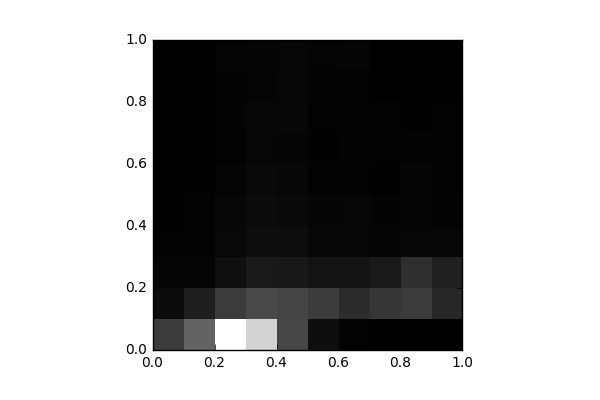

Data behind this chart, as committed beside it:
, 0, 1, 2, 3, 4, 5, 6, 7, 8, 9
0, 1623, 325.0, 160.0, 71.0, 37.0, 37.0, 29.0, 25.0, 18.0, 25.0
1, 2618, 825.0, 137.0, 110.0, 92.0, 67.0, 43.0, 39.0, 62.0, 28.0
2, 6739, 1590, 418.0, 253.0, 215.0, 146.0, 93.0, 99.0, 111.0, 146.0
3, 5570, 1962, 692.0, 401.0, 311.0, 269.0, 185.0, 179.0, 135.0, 164.0
4, 1887, 1822, 663.0, 375.0, 255.0, 222.0, 168.0, 215.0, 181.0, 200.0
5, 387.0, 1601, 541.0, 215.0, 151.0, 76.0, 64.0, 82.0, 91.0, 141.0
6, 73.0, 1212, 532.0, 191.0, 188.0, 117.0, 102.0, 118.0, 82.0, 157.0
7, 23.0, 1459, 693.0, 155.0, 109.0, 70.0, 77.0, 75.0, 32.0, 42.0
8, 61.0, 1589, 1270, 186.0, 168.0, 168.0, 121.0, 63.0, 57.0, 54.0
9, 51.0, 1047, 895.0, 198.0, 109.0, 96.0, 80.0, 76.0, 53.0, 65.0
